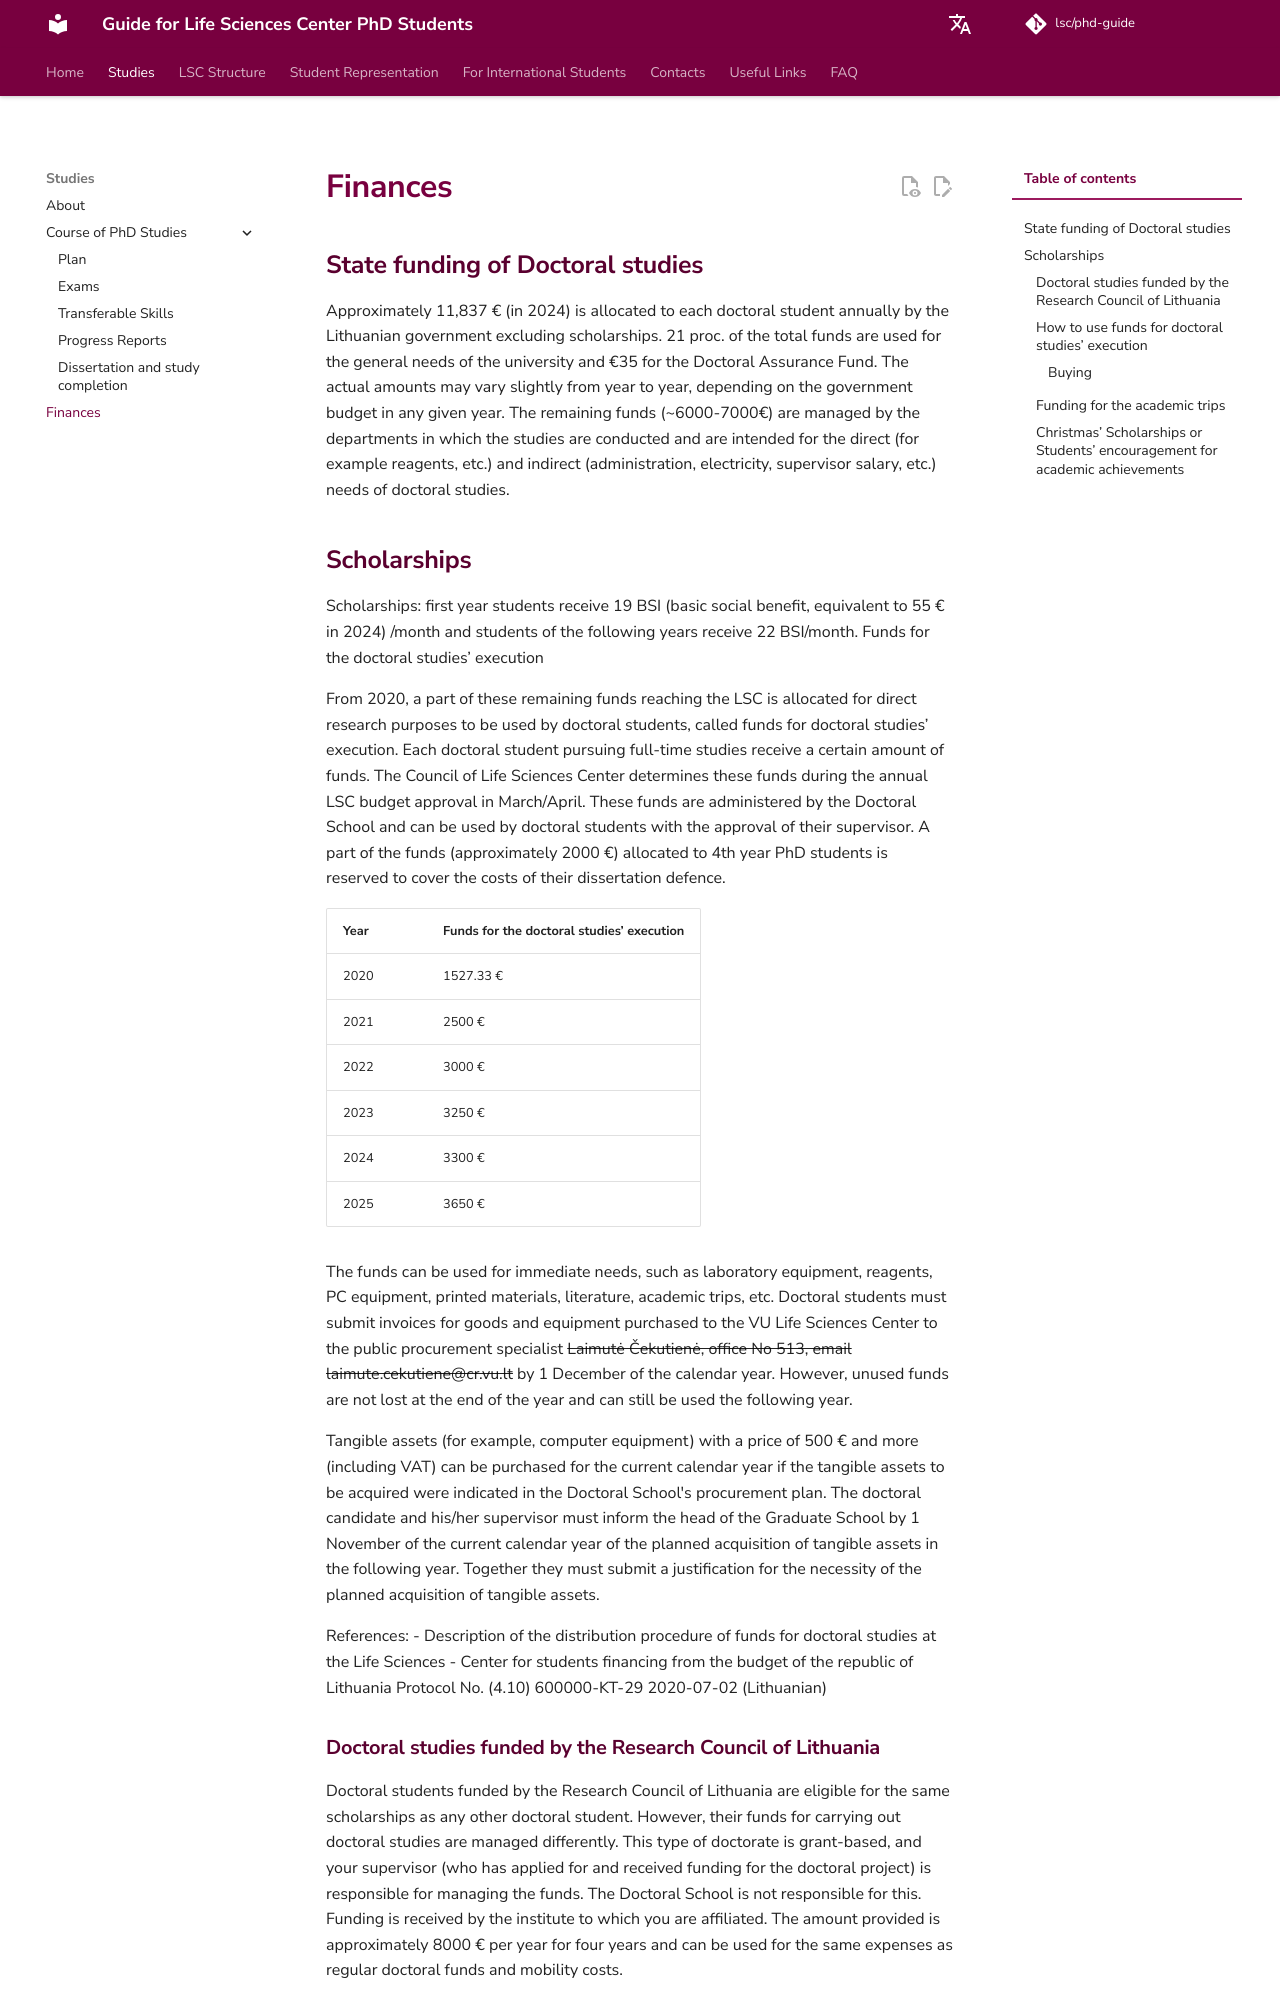

repository: justinaskav/phd-guide · page: en/studies/finances/index.html · generator: mkdocs

# Finances

## State funding of Doctoral studies

Approximately 11,837 € (in 2024) is allocated to each doctoral student annually by the
Lithuanian government excluding scholarships. 21 proc. of the total funds are used for the
general needs of the university and €35 for the Doctoral Assurance Fund. The actual
amounts may vary slightly from year to year, depending on the government budget in any
given year. The remaining funds (~6000-7000€) are managed by the departments in which
the studies are conducted and are intended for the direct (for example reagents, etc.) and
indirect (administration, electricity, supervisor salary, etc.) needs of doctoral studies.

## Scholarships

Scholarships: first year students receive 19 BSI (basic social benefit, equivalent to 55 € in
2024) /month and students of the following years receive 22 BSI/month.
Funds for the doctoral studies’ execution

From 2020, a part of these remaining funds reaching the LSC is allocated for direct research
purposes to be used by doctoral students, called funds for doctoral studies’ execution.
Each doctoral student pursuing full-time studies receive a certain amount of funds. The
Council of Life Sciences Center determines these funds during the annual LSC budget
approval in March/April. These funds are administered by the Doctoral School and can be
used by doctoral students with the approval of their supervisor. A part of the funds
(approximately 2000 €) allocated to 4th year PhD students is reserved to cover the
costs of their dissertation defence.


| Year | Funds for the doctoral studies’ execution |
|------|------------------------------------------|
| 2020 | 1527.33 €                                |
| 2021 | 2500 €                                   |
| 2022 | 3000 €                                   |
| 2023 | 3250 €                                   |
| 2024 | 3300 €                                   |
| 2025 | 3650 €                         |

The funds can be used for immediate needs, such as laboratory equipment, reagents, PC
equipment, printed materials, literature, academic trips, etc. Doctoral students must submit
invoices for goods and equipment purchased to the VU Life Sciences Center to the public
procurement specialist ~~Laimutė Čekutienė, office No 513, email laimute.cekutiene@cr.vu.lt~~
by 1 December of the calendar year. However, unused funds are not lost at the end of
the year and can still be used the following year.

Tangible assets (for example, computer equipment) with a price of 500 € and more
(including VAT) can be purchased for the current calendar year if the tangible assets to be
acquired were indicated in the Doctoral School's procurement plan. The doctoral candidate
and his/her supervisor must inform the head of the Graduate School by 1 November of the
current calendar year of the planned acquisition of tangible assets in the following year.
Together they must submit a justification for the necessity of the planned acquisition of
tangible assets.

References:
- Description of the distribution procedure of funds for doctoral studies at the Life Sciences
- Center for students financing from the budget of the republic of Lithuania Protocol No. (4.10) 600000-KT-29 2020-07-02 (Lithuanian)

### Doctoral studies funded by the Research Council of Lithuania

Doctoral students funded by the Research Council of Lithuania are eligible for the same
scholarships as any other doctoral student. However, their funds for carrying out doctoral
studies are managed differently. This type of doctorate is grant-based, and your supervisor
(who has applied for and received funding for the doctoral project) is responsible for
managing the funds. The Doctoral School is not responsible for this. Funding is received by
the institute to which you are affiliated. The amount provided is approximately 8000 € per
year for four years and can be used for the same expenses as regular doctoral funds and
mobility costs.

### How to use funds for doctoral studies’ execution
